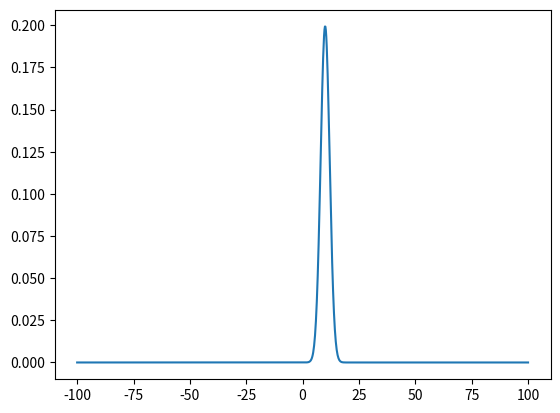

The matplotlib source for this figure:
import matplotlib.pyplot as plt
import numpy as np
class Y:

    def __init__(self, v0):
        self.v0 = v0
        self.g = 9.81

    def value(self, t):
        return self.v0*t - 0.5*self.g*t**2

v0 = 5
y = Y(5)
# print(y.value(0.1))
# print(y.v0)

class Gauss:
    def __init__(self, mean, std, min_x, max_x):
        self.mean = mean
        self.std = std
        self.x = np.linspace(min_x, max_x, 1000)

    def my_gauss(self):
        return (1.0/np.sqrt(2*np.pi*self.std**2))*np.exp(-(self.x-self.mean)**2/(2*self.std**2))


    def draw(self):
        plt.plot(self.x, self.my_gauss())
        plt.show()

if __name__ == '__main__':
    g = Gauss(10, 2, -100, 100)
    g.draw()
